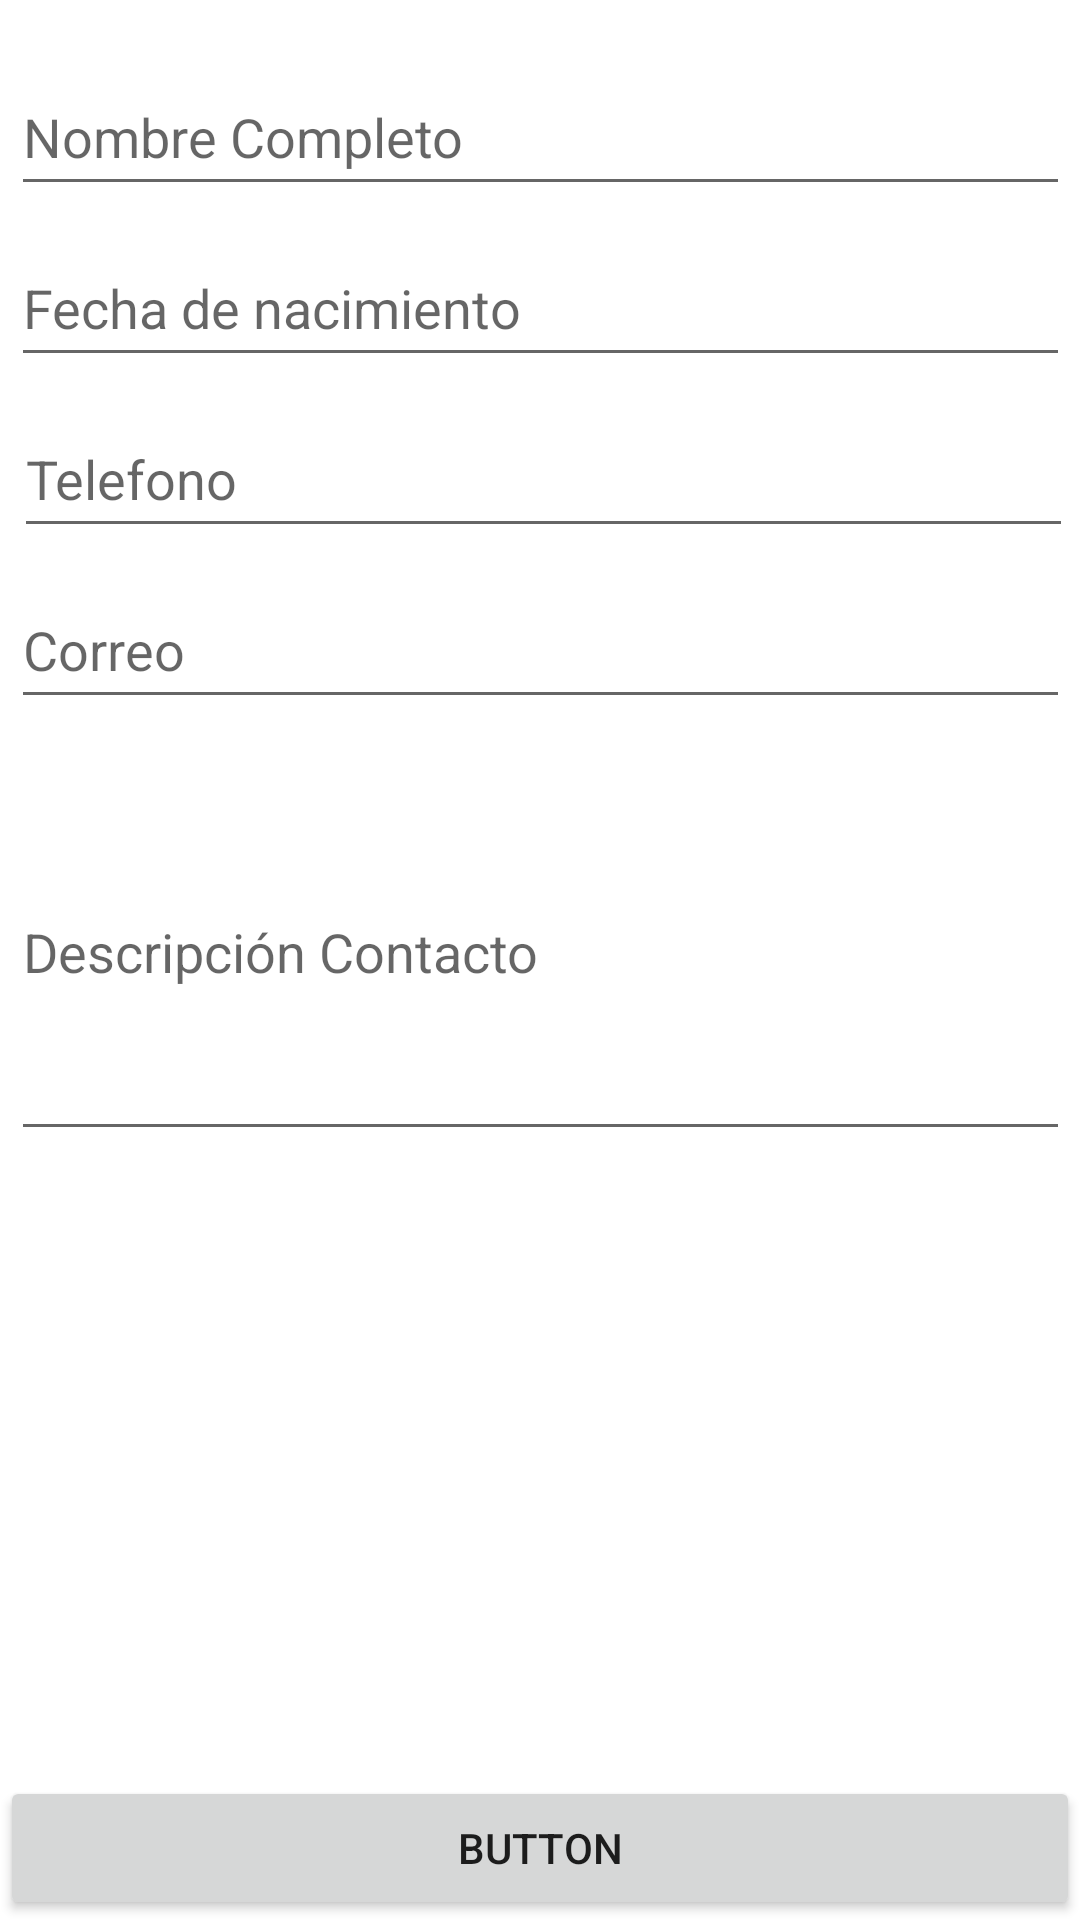

The Android layout XML behind this screen, and the referenced resources:
<!-- AndroidManifest.xml: application theme Theme.ActivitiesPEC3 -->
<!-- res/layout/activity_main.xml -->
<?xml version="1.0" encoding="utf-8"?>
<androidx.constraintlayout.widget.ConstraintLayout xmlns:android="http://schemas.android.com/apk/res/android"
    xmlns:app="http://schemas.android.com/apk/res-auto"
    xmlns:tools="http://schemas.android.com/tools"
    android:layout_width="match_parent"
    android:layout_height="match_parent"
    tools:context=".MainActivity">

    <EditText
        android:id="@+id/editNombre"
        android:layout_width="@dimen/width_editText"
        android:layout_height="@dimen/height_editText"
        android:layout_marginStart="16dp"
        android:layout_marginTop="8dp"
        android:layout_marginEnd="16dp"
        android:ems="10"
        android:inputType="textPersonName"
        android:hint="@string/edit_nombre"
        app:layout_constraintBottom_toBottomOf="parent"
        app:layout_constraintEnd_toEndOf="parent"
        app:layout_constraintStart_toStartOf="parent"
        app:layout_constraintTop_toTopOf="parent"
        app:layout_constraintVertical_bias="0.01999998" />

    <EditText
        android:id="@+id/editFechaNacimiento"
        android:layout_width="@dimen/width_editText"
        android:layout_height="@dimen/height_editText"
        android:layout_marginTop="8dp"
        android:ems="10"
        android:inputType="date"
        android:hint="@string/edit_fecha"
        android:focusable="false"
        android:clickable="true"
        android:maxLines="1"
        app:layout_constraintEnd_toEndOf="parent"
        app:layout_constraintStart_toStartOf="parent"
        app:layout_constraintTop_toBottomOf="@+id/editNombre" />

    <EditText
        android:id="@+id/editPhone"
        android:layout_width="@dimen/width_editText"
        android:layout_height="@dimen/height_editText"
        android:layout_marginStart="16dp"
        android:layout_marginTop="8dp"
        android:layout_marginEnd="16dp"
        android:ems="10"
        android:inputType="phone"
        android:hint="@string/edit_telefono"
        app:layout_constraintEnd_toEndOf="parent"
        app:layout_constraintHorizontal_bias="0.461"
        app:layout_constraintStart_toStartOf="parent"
        app:layout_constraintTop_toBottomOf="@+id/editFechaNacimiento" />

    <EditText
        android:id="@+id/editEmail"
        android:layout_width="@dimen/width_editText"
        android:layout_height="@dimen/height_editText"
        android:layout_marginStart="16dp"
        android:layout_marginTop="8dp"
        android:layout_marginEnd="16dp"
        android:ems="10"
        android:inputType="textEmailAddress"
        android:hint="@string/edit_email"
        app:layout_constraintEnd_toEndOf="parent"
        app:layout_constraintStart_toStartOf="parent"
        app:layout_constraintTop_toBottomOf="@+id/editPhone" />

    <EditText
        android:id="@+id/editDescripcion"
        android:layout_width="@dimen/width_editText"
        android:layout_height="@dimen/height_editTextDescricopn"
        android:layout_marginStart="16dp"
        android:layout_marginTop="8dp"
        android:layout_marginEnd="16dp"
        android:ems="10"
        android:inputType="textPersonName"
        android:hint="@string/edit_descripcion"
        app:layout_constraintEnd_toEndOf="parent"
        app:layout_constraintStart_toStartOf="parent"
        app:layout_constraintTop_toBottomOf="@+id/editEmail" />

    <Button
        android:id="@+id/buttonSiguiente"
        android:layout_width="0dp"
        android:layout_height="wrap_content"
        android:text="Button"
        app:layout_constraintBottom_toBottomOf="parent"
        app:layout_constraintEnd_toEndOf="parent"
        app:layout_constraintStart_toStartOf="parent"
        app:layout_constraintTop_toBottomOf="@+id/editDescripcion"
        app:layout_constraintVertical_bias="1.0" />



</androidx.constraintlayout.widget.ConstraintLayout>
<!-- resources referenced by this layout -->
<resources>
  <dimen name="height_editText">49dp</dimen>
  <dimen name="height_editTextDescricopn">136dp</dimen>
  <dimen name="width_editText">353dp</dimen>
  <string name="edit_descripcion">Descripción Contacto</string>
  <string name="edit_email">Correo</string>
  <string name="edit_fecha">Fecha de nacimiento</string>
  <string name="edit_nombre">Nombre Completo</string>
  <string name="edit_telefono">Telefono</string>
  <style name="Theme.ActivitiesPEC3" parent="Theme.MaterialComponents.DayNight.DarkActionBar">
          
          <item name="colorPrimary">@color/purple_500</item>
          <item name="colorPrimaryVariant">@color/purple_700</item>
          <item name="colorOnPrimary">@color/white</item>
          
          <item name="colorSecondary">@color/teal_200</item>
          <item name="colorSecondaryVariant">@color/teal_700</item>
          <item name="colorOnSecondary">@color/black</item>
          
          <item name="android:statusBarColor" tools:targetApi="l">?attr/colorPrimaryVariant</item>
          
      </style>
  <!-- not gathered from this repository: default colours our renderer supplied (Android Studio template values) -->
  <color name="purple_500">#FF6200EE</color>
  <color name="purple_700">#FF3700B3</color>
  <color name="teal_200">#FF03DAC5</color>
  <color name="teal_700">#FF018786</color>
  <color name="black">#FF000000</color>
  <color name="white">#FFFFFFFF</color>
</resources>
